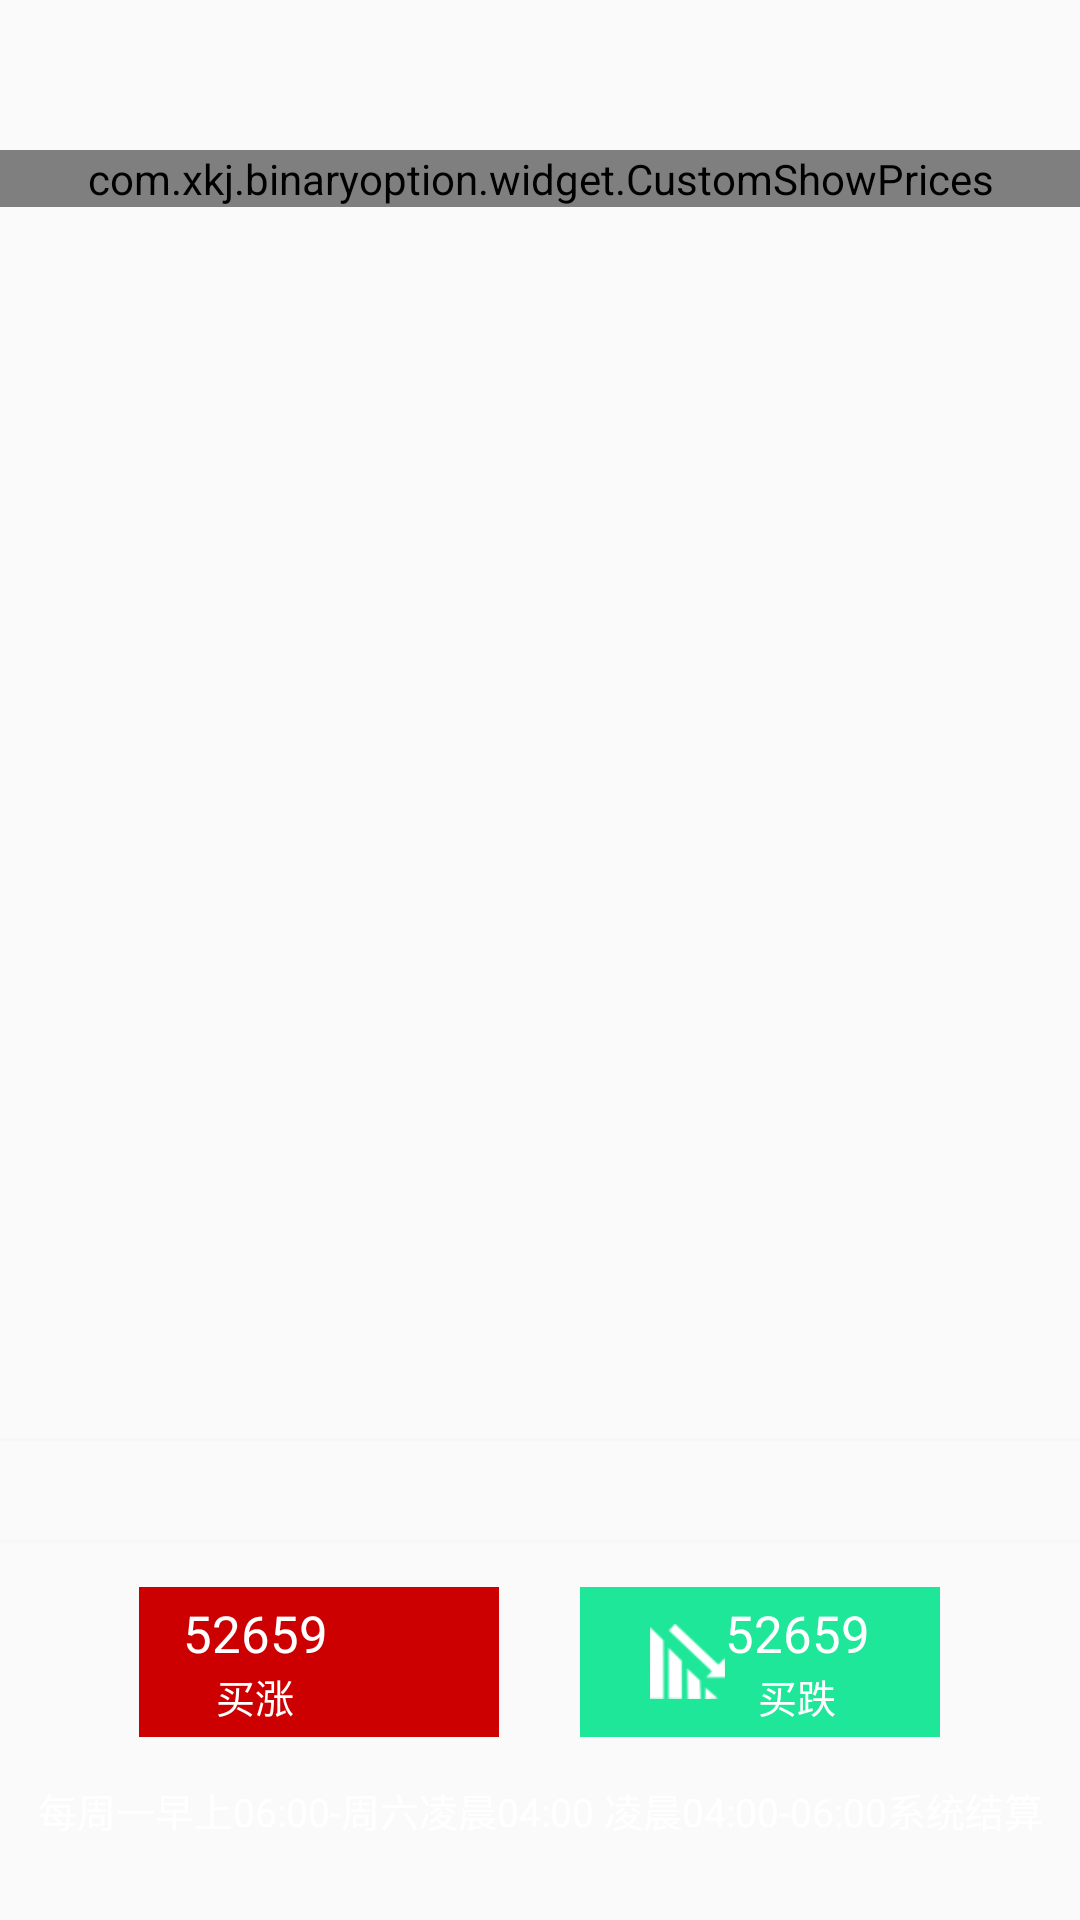

Layout XML and referenced resources for this Android screen:
<!-- AndroidManifest.xml: application theme AppTheme -->
<!-- res/layout/fragment_opening.xml -->
<?xml version="1.0" encoding="utf-8"?>
<LinearLayout xmlns:android="http://schemas.android.com/apk/res/android"
              xmlns:app="http://schemas.android.com/apk/res-auto"
              android:layout_width="match_parent"
              android:layout_height="match_parent"
              android:orientation="vertical">


    <android.support.v7.widget.RecyclerView
        android:id="@+id/rv_symbols"
        android:layout_width="match_parent"
        android:layout_height="@dimen/v_tl_h"
        app:tabMode="scrollable">
    </android.support.v7.widget.RecyclerView>

    <ScrollView
        android:id="@+id/scrollView"
        android:layout_width="match_parent"
        android:layout_height="0dip"
        android:layout_weight="1"
       >
    <FrameLayout
        android:layout_width="match_parent"
        android:layout_height="match_parent"
        android:background="@color/background_char"
        >

        <com.xkj.binaryoption.widget.CustomTimeLink
            android:id="@+id/cst_content"
            android:visibility="gone"
            android:layout_width="match_parent"
            android:layout_height="match_parent"/>
        <com.xkj.binaryoption.widget.CustomKLink
            android:id="@+id/ckl_content"
            android:layout_width="match_parent"
            android:layout_height="match_parent"/>
        <com.xkj.binaryoption.widget.CustomShowPrices
            android:id="@+id/cssp_content"
            android:layout_width="match_parent"
            android:layout_height="match_parent"/>
    </FrameLayout>
    </ScrollView>
    <View
        android:layout_width="match_parent"
        android:layout_height="1dip"
        android:layout_marginTop="@dimen/space_xbig"
        android:background="@color/link_gray"></View>
    <android.support.design.widget.TabLayout
        android:id="@+id/tl_type"
        android:layout_width="match_parent"
        app:tabIndicatorColor="@android:color/transparent"
        app:tabTextColor="@color/text_color_white"
        app:tabSelectedTextColor="@color/background_button_orange_normal"
        app:tabTextAppearance="@style/text_desc_"
        android:layout_height="33dip"
        >
    </android.support.design.widget.TabLayout>
    <View
        android:layout_width="match_parent"
        android:layout_height="1dip"
        android:background="@color/link_gray"></View>
    <LinearLayout
        android:layout_width="wrap_content"
        android:layout_height="50dip"
        android:layout_gravity="center_horizontal"
        android:layout_marginTop="@dimen/space_xbig"
        android:orientation="horizontal">
        <FrameLayout
            android:id="@+id/b_up"
            android:layout_width="120dip"
            android:layout_height="match_parent"
            android:background="@color/text_color_price_rise">

        <LinearLayout
            android:layout_width="120dip"
            android:layout_height="match_parent"
            android:layout_gravity="center"
            android:orientation="horizontal">

            <LinearLayout
                android:layout_width="wrap_content"
                android:layout_height="match_parent"
                android:layout_marginLeft="@dimen/space_xbig"
                android:gravity="center_vertical|right"
                android:orientation="vertical">

                <TextView
                    android:id="@+id/tv_up_amount"
                    style="@style/text_desc_big"
                    android:layout_width="wrap_content"
                    android:layout_height="wrap_content"
                    android:gravity="center"
                    android:text="52659"/>

                <TextView
                    style="@style/text_desc_"
                    android:layout_width="wrap_content"
                    android:layout_height="wrap_content"
                    android:layout_gravity="center_horizontal"
                    android:text="买涨"/>
            </LinearLayout>

            <ImageView
                android:layout_width="25dip"
                android:layout_height="25dip"
                android:layout_gravity="center_vertical"
                android:src="@mipmap/index_up"/>
        </LinearLayout>
        </FrameLayout>

        <FrameLayout
            android:id="@+id/b_down"
            android:layout_width="120dip"
            android:layout_height="match_parent"
            android:layout_marginLeft="@dimen/space_xxxbig"
            android:background="@color/text_color_price_fall">

            <LinearLayout
                android:layout_width="wrap_content"
                android:layout_height="match_parent"
                android:layout_gravity="center"
                android:orientation="horizontal">

                <ImageView
                    android:layout_width="25dip"
                    android:layout_height="25dip"
                    android:layout_gravity="center_vertical"
                    android:src="@mipmap/index_down"/>

                <LinearLayout
                    android:layout_width="wrap_content"
                    android:layout_height="match_parent"
                    android:gravity="center_vertical|right"
                    android:orientation="vertical">

                    <TextView
                        android:id="@+id/tv_down_amount"
                        style="@style/text_desc_big"
                        android:layout_width="wrap_content"
                        android:layout_height="wrap_content"
                        android:gravity="center"
                        android:text="52659"/>

                    <TextView
                        style="@style/text_desc_"
                        android:layout_width="wrap_content"
                        android:layout_height="wrap_content"
                        android:layout_gravity="center_horizontal"
                        android:text="买跌"/>
                </LinearLayout>

            </LinearLayout>
        </FrameLayout>

    </LinearLayout>

    <TextView
        style="@style/text_desc_"
        android:layout_width="match_parent"
        android:layout_height="wrap_content"
        android:layout_marginBottom="@dimen/space_xxxbig"
        android:layout_marginTop="@dimen/space_xbig"
        android:gravity="center"
        android:text="每周一早上06:00-周六凌晨04:00 凌晨04:00-06:00系统结算"/>
</LinearLayout>
<!-- resources referenced by this layout -->
<resources>
  <color name="background_button_orange_normal">#fe853c</color>
  <color name="background_char">#222222</color>
  <color name="link_gray">#4dededed</color>
  <color name="text_color_price_fall">#1ee79a</color>
  <color name="text_color_price_rise">@color/background_button_red</color>
  <color name="text_color_white">@android:color/white</color>
  <dimen name="space_xbig">14.5dip</dimen>
  <dimen name="space_xxxbig">27.0dip</dimen>
  <dimen name="v_tl_h">50dip</dimen>
  <!-- mipmap index_down: png bitmap (mipmap-xhdpi, 1298 bytes) -->
  <style name="text_desc_">
          <item name="android:textSize">13sp</item>
          <item name="android:textColor">@android:color/white</item>
      </style>
  <style name="text_desc_big">
          <item name="android:textColor">@android:color/white</item>
          <item name="android:textSize">17sp</item>
      </style>
  <style name="AppTheme" parent="Theme.AppCompat.Light.DarkActionBar">
          
          <item name="colorPrimary">@color/background</item>
          <item name="colorPrimaryDark">@color/background</item>
          <item name="colorAccent">@color/colorAccent</item>
          <item name="windowNoTitle">true</item>
          <item name="android:listDivider">@drawable/rv_item_decoration</item>
      </style>
  <color name="background_button_red">#cc0000</color>
  <color name="background">#292929</color>
  <color name="colorAccent">#FF4081</color>
  <!-- drawable rv_item_decoration (drawable) -->
  <?xml version="1.0" encoding="utf-8"?>
  <shape xmlns:android="http://schemas.android.com/apk/res/android"
         android:shape="rectangle" >
  
     <solid android:color="@color/link_gray"></solid>
      <size android:height="1dp"/>
  
  </shape>
</resources>
